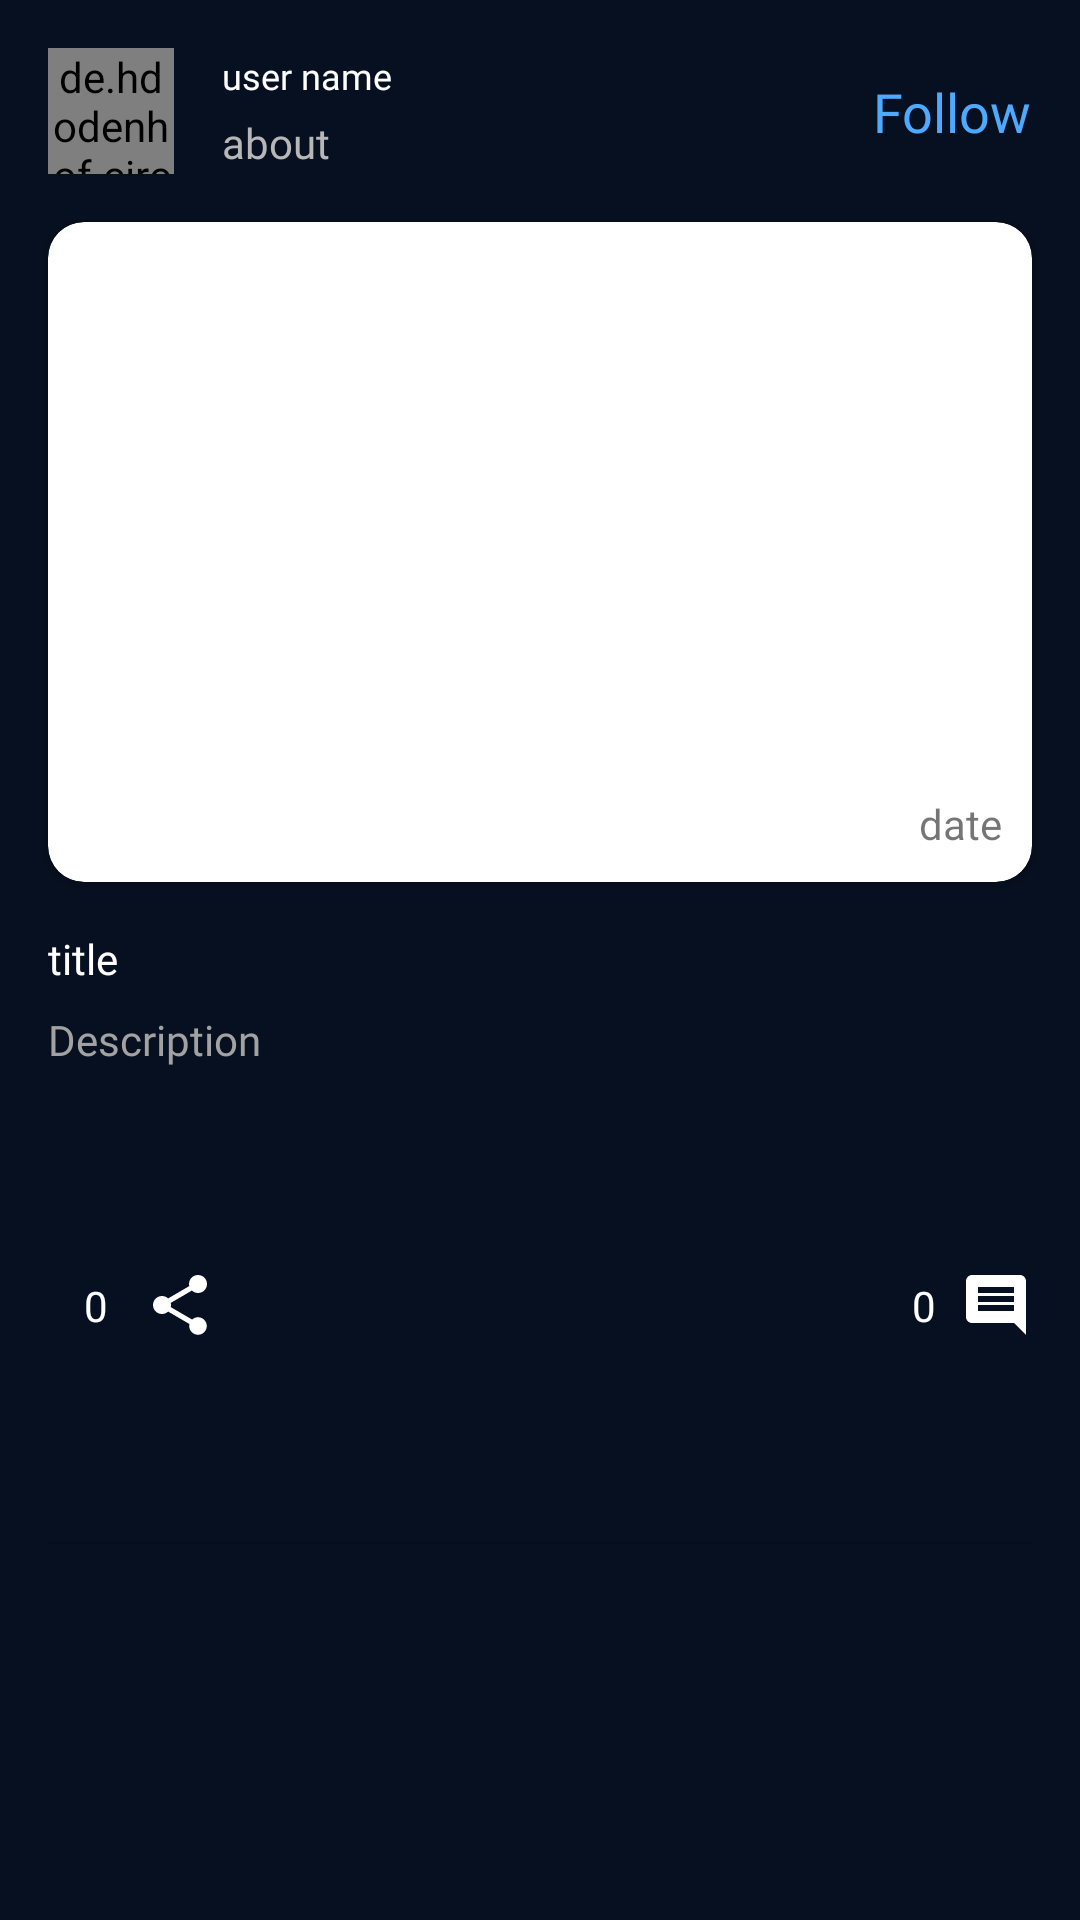

Produce the Android XML layout that renders to this screen, including the resource entries it uses.
<!-- AndroidManifest.xml: application theme AppTheme -->
<!-- res/layout/single_blog_post.xml -->
<?xml version="1.0" encoding="utf-8"?>
<androidx.constraintlayout.widget.ConstraintLayout xmlns:android="http://schemas.android.com/apk/res/android"
    xmlns:app="http://schemas.android.com/apk/res-auto"
    xmlns:tools="http://schemas.android.com/tools"
    android:layout_width="match_parent"
    android:layout_height="wrap_content"
    android:background="@color/colorPrimaryDark">

    <de.hdodenhof.circleimageview.CircleImageView
        android:id="@+id/single_pro_img"
        android:layout_width="42dp"
        android:layout_height="42dp"
        android:layout_marginStart="16dp"
        android:layout_marginTop="16dp"
        android:src="@drawable/ic_baseline_account_circle_24"
        app:layout_constraintStart_toStartOf="parent"
        app:layout_constraintTop_toTopOf="parent" />


    <androidx.cardview.widget.CardView
        android:id="@+id/cardView"
        android:layout_width="0dp"
        android:layout_height="220dp"
        android:layout_marginStart="16dp"
        android:layout_marginTop="16dp"
        android:layout_marginEnd="16dp"
        app:cardCornerRadius="12dp"
        app:layout_constraintEnd_toEndOf="parent"
        app:layout_constraintStart_toStartOf="parent"
        app:layout_constraintTop_toBottomOf="@+id/single_pro_img">

        <ImageView
            android:id="@+id/single_post_image"
            android:layout_width="match_parent"
            android:layout_height="match_parent"
            android:scaleType="centerCrop" />

        <TextView
            android:id="@+id/single_post_date"
            android:layout_width="match_parent"
            android:layout_height="match_parent"
            android:gravity="bottom|end"
            android:padding="10dp"
            android:text="date" />

    </androidx.cardview.widget.CardView>

    <TextView
        android:id="@+id/single_post_title"
        android:layout_width="0dp"
        android:layout_height="wrap_content"
        android:layout_marginStart="16dp"
        android:layout_marginTop="16dp"
        android:layout_marginEnd="16dp"
        android:fontFamily="@font/raleway_bold"
        android:text="title"
        android:textColor="@color/colorAccent"
        android:textSize="14sp"
        app:layout_constraintEnd_toEndOf="parent"
        app:layout_constraintStart_toStartOf="parent"
        app:layout_constraintTop_toBottomOf="@+id/cardView" />

    <TextView
        android:id="@+id/single_post_desc"
        android:layout_width="0dp"
        android:layout_height="wrap_content"
        android:layout_marginStart="16dp"
        android:layout_marginTop="8dp"
        android:layout_marginEnd="16dp"
        android:fontFamily="@font/raleway"
        android:text="Description"
        android:textColor="#A2A2A2"
        android:textSize="14sp"
        app:layout_constraintEnd_toEndOf="parent"
        app:layout_constraintStart_toStartOf="parent"
        app:layout_constraintTop_toBottomOf="@+id/single_post_title" />

    <TextView
        android:id="@+id/single_com_user_name"
        android:layout_width="0dp"
        android:layout_height="wrap_content"
        android:layout_marginStart="16dp"
        android:layout_marginEnd="8dp"
        android:fontFamily="@font/raleway_semibold"
        android:text="user name"
        android:textColor="@color/colorAccent"
        android:textSize="12sp"
        app:layout_constraintBottom_toTopOf="@+id/single_status"
        app:layout_constraintEnd_toEndOf="@+id/single_post_view"
        app:layout_constraintStart_toEndOf="@+id/single_pro_img"
        app:layout_constraintTop_toTopOf="@+id/single_pro_img" />

    <TextView
        android:id="@+id/single_status"
        android:layout_width="0dp"
        android:layout_height="wrap_content"
        android:layout_marginStart="16dp"
        android:layout_marginTop="4dp"
        android:layout_marginEnd="8dp"
        android:fontFamily="@font/raleway"
        android:text="about"
        android:textColor="#B7B7B7"
        app:layout_constraintBottom_toBottomOf="@+id/single_pro_img"
        app:layout_constraintEnd_toEndOf="@+id/single_post_view"
        app:layout_constraintStart_toEndOf="@+id/single_pro_img"
        app:layout_constraintTop_toBottomOf="@+id/single_com_user_name" />

    <TextView
        android:id="@+id/single_follow"
        android:layout_width="wrap_content"
        android:layout_height="wrap_content"
        android:layout_marginEnd="16dp"
        android:fontFamily="@font/raleway_bold"
        android:text="Follow"
        android:textColor="@color/colorPrimary"
        android:textSize="18sp"
        app:layout_constraintBottom_toBottomOf="@+id/single_status"
        app:layout_constraintEnd_toEndOf="parent"
        app:layout_constraintTop_toTopOf="@+id/single_com_user_name" />

    <ImageView
        android:id="@+id/like_image"
        android:layout_width="wrap_content"
        android:layout_height="wrap_content"
        android:layout_marginStart="16dp"
        android:layout_marginTop="8dp"
        android:layout_marginBottom="8dp"
        android:src="@drawable/ic_baseline_favorite_24"
        app:layout_constraintBottom_toTopOf="@+id/divider3"
        app:layout_constraintStart_toStartOf="parent"
        app:layout_constraintTop_toBottomOf="@+id/single_post_desc" />

    <ImageView
        android:id="@+id/imageView3"
        android:layout_width="wrap_content"
        android:layout_height="wrap_content"
        android:layout_marginStart="32dp"
        app:layout_constraintBottom_toBottomOf="@+id/like_image"
        app:layout_constraintStart_toEndOf="@+id/like_image"
        app:layout_constraintTop_toTopOf="@+id/like_image"
        app:layout_constraintVertical_bias="1.0"
        app:srcCompat="@drawable/ic_baseline_share_24" />

    <ImageView
        android:id="@+id/commentImage"
        android:layout_width="wrap_content"
        android:layout_height="wrap_content"
        android:layout_marginTop="8dp"
        android:layout_marginEnd="16dp"
        android:layout_marginBottom="8dp"
        app:layout_constraintBottom_toTopOf="@+id/divider3"
        app:layout_constraintEnd_toEndOf="parent"
        app:layout_constraintTop_toBottomOf="@+id/single_post_desc"
        app:srcCompat="@drawable/ic_baseline_comment_24" />

    <View
        android:id="@+id/divider3"
        android:layout_width="0dp"
        android:layout_height="1dp"
        android:layout_marginStart="16dp"
        android:layout_marginTop="32dp"
        android:layout_marginEnd="16dp"
        android:background="?android:attr/listDivider"
        app:layout_constraintBottom_toBottomOf="parent"
        app:layout_constraintEnd_toEndOf="parent"
        app:layout_constraintStart_toStartOf="parent"
        app:layout_constraintTop_toBottomOf="@+id/single_post_desc" />

    <TextView
        android:id="@+id/like_num"
        android:layout_width="wrap_content"
        android:layout_height="wrap_content"
        android:text="0"
        android:textColor="@color/colorAccent"
        app:layout_constraintBottom_toBottomOf="@+id/like_image"
        app:layout_constraintEnd_toStartOf="@+id/imageView3"
        app:layout_constraintStart_toEndOf="@+id/like_image"
        app:layout_constraintTop_toTopOf="@+id/like_image" />

    <TextView
        android:id="@+id/commentNum"
        android:layout_width="wrap_content"
        android:layout_height="wrap_content"
        android:layout_marginEnd="8dp"
        android:text="0"
        android:textColor="@color/colorAccent"
        app:layout_constraintBottom_toBottomOf="@+id/commentImage"
        app:layout_constraintEnd_toStartOf="@+id/commentImage"
        app:layout_constraintTop_toTopOf="@+id/commentImage" />

    <View
        android:id="@+id/single_post_view"
        android:layout_width="0dp"
        android:layout_height="46dp"
        android:layout_marginStart="8dp"
        android:layout_marginEnd="8dp"
        app:layout_constraintBottom_toBottomOf="@+id/single_pro_img"
        app:layout_constraintEnd_toStartOf="@+id/single_follow"
        app:layout_constraintStart_toEndOf="@+id/single_pro_img"
        app:layout_constraintTop_toTopOf="@+id/single_pro_img" />

</androidx.constraintlayout.widget.ConstraintLayout>
<!-- resources referenced by this layout -->
<resources>
  <color name="colorAccent">#FFFFFF</color>
  <color name="colorPrimary">#4EAAFF</color>
  <color name="colorPrimaryDark">#071020</color>
  <!-- drawable ic_baseline_comment_24 (drawable) -->
  <vector xmlns:android="http://schemas.android.com/apk/res/android"
      android:width="24dp"
      android:height="24dp"
      android:viewportWidth="24"
      android:viewportHeight="24"
      android:tint="?attr/colorAccent">
    <path
        android:fillColor="@android:color/white"
        android:pathData="M21.99,4c0,-1.1 -0.89,-2 -1.99,-2L4,2c-1.1,0 -2,0.9 -2,2v12c0,1.1 0.9,2 2,2h14l4,4 -0.01,-18zM18,14L6,14v-2h12v2zM18,11L6,11L6,9h12v2zM18,8L6,8L6,6h12v2z"/>
  </vector>
  <!-- drawable ic_baseline_share_24 (drawable) -->
  <vector xmlns:android="http://schemas.android.com/apk/res/android"
      android:width="24dp"
      android:height="24dp"
      android:viewportWidth="24"
      android:viewportHeight="24"
      android:tint="?attr/colorAccent">
    <path
        android:fillColor="@android:color/white"
        android:pathData="M18,16.08c-0.76,0 -1.44,0.3 -1.96,0.77L8.91,12.7c0.05,-0.23 0.09,-0.46 0.09,-0.7s-0.04,-0.47 -0.09,-0.7l7.05,-4.11c0.54,0.5 1.25,0.81 2.04,0.81 1.66,0 3,-1.34 3,-3s-1.34,-3 -3,-3 -3,1.34 -3,3c0,0.24 0.04,0.47 0.09,0.7L8.04,9.81C7.5,9.31 6.79,9 6,9c-1.66,0 -3,1.34 -3,3s1.34,3 3,3c0.79,0 1.5,-0.31 2.04,-0.81l7.12,4.16c-0.05,0.21 -0.08,0.43 -0.08,0.65 0,1.61 1.31,2.92 2.92,2.92 1.61,0 2.92,-1.31 2.92,-2.92s-1.31,-2.92 -2.92,-2.92z"/>
  </vector>
  <style name="AppTheme" parent="Theme.MaterialComponents.Light.NoActionBar">
          
          <item name="colorPrimary">@color/colorPrimary</item>
          <item name="colorPrimaryDark">@color/colorPrimaryDark</item>
          <item name="colorAccent">@color/colorAccent</item>
          <item name="android:navigationBarColor">@color/colorPrimaryDark</item>
          <item name="android:windowTranslucentStatus">true</item>
          <item name="colorOnSurface">#FFFFFF</item>
      </style>
</resources>
